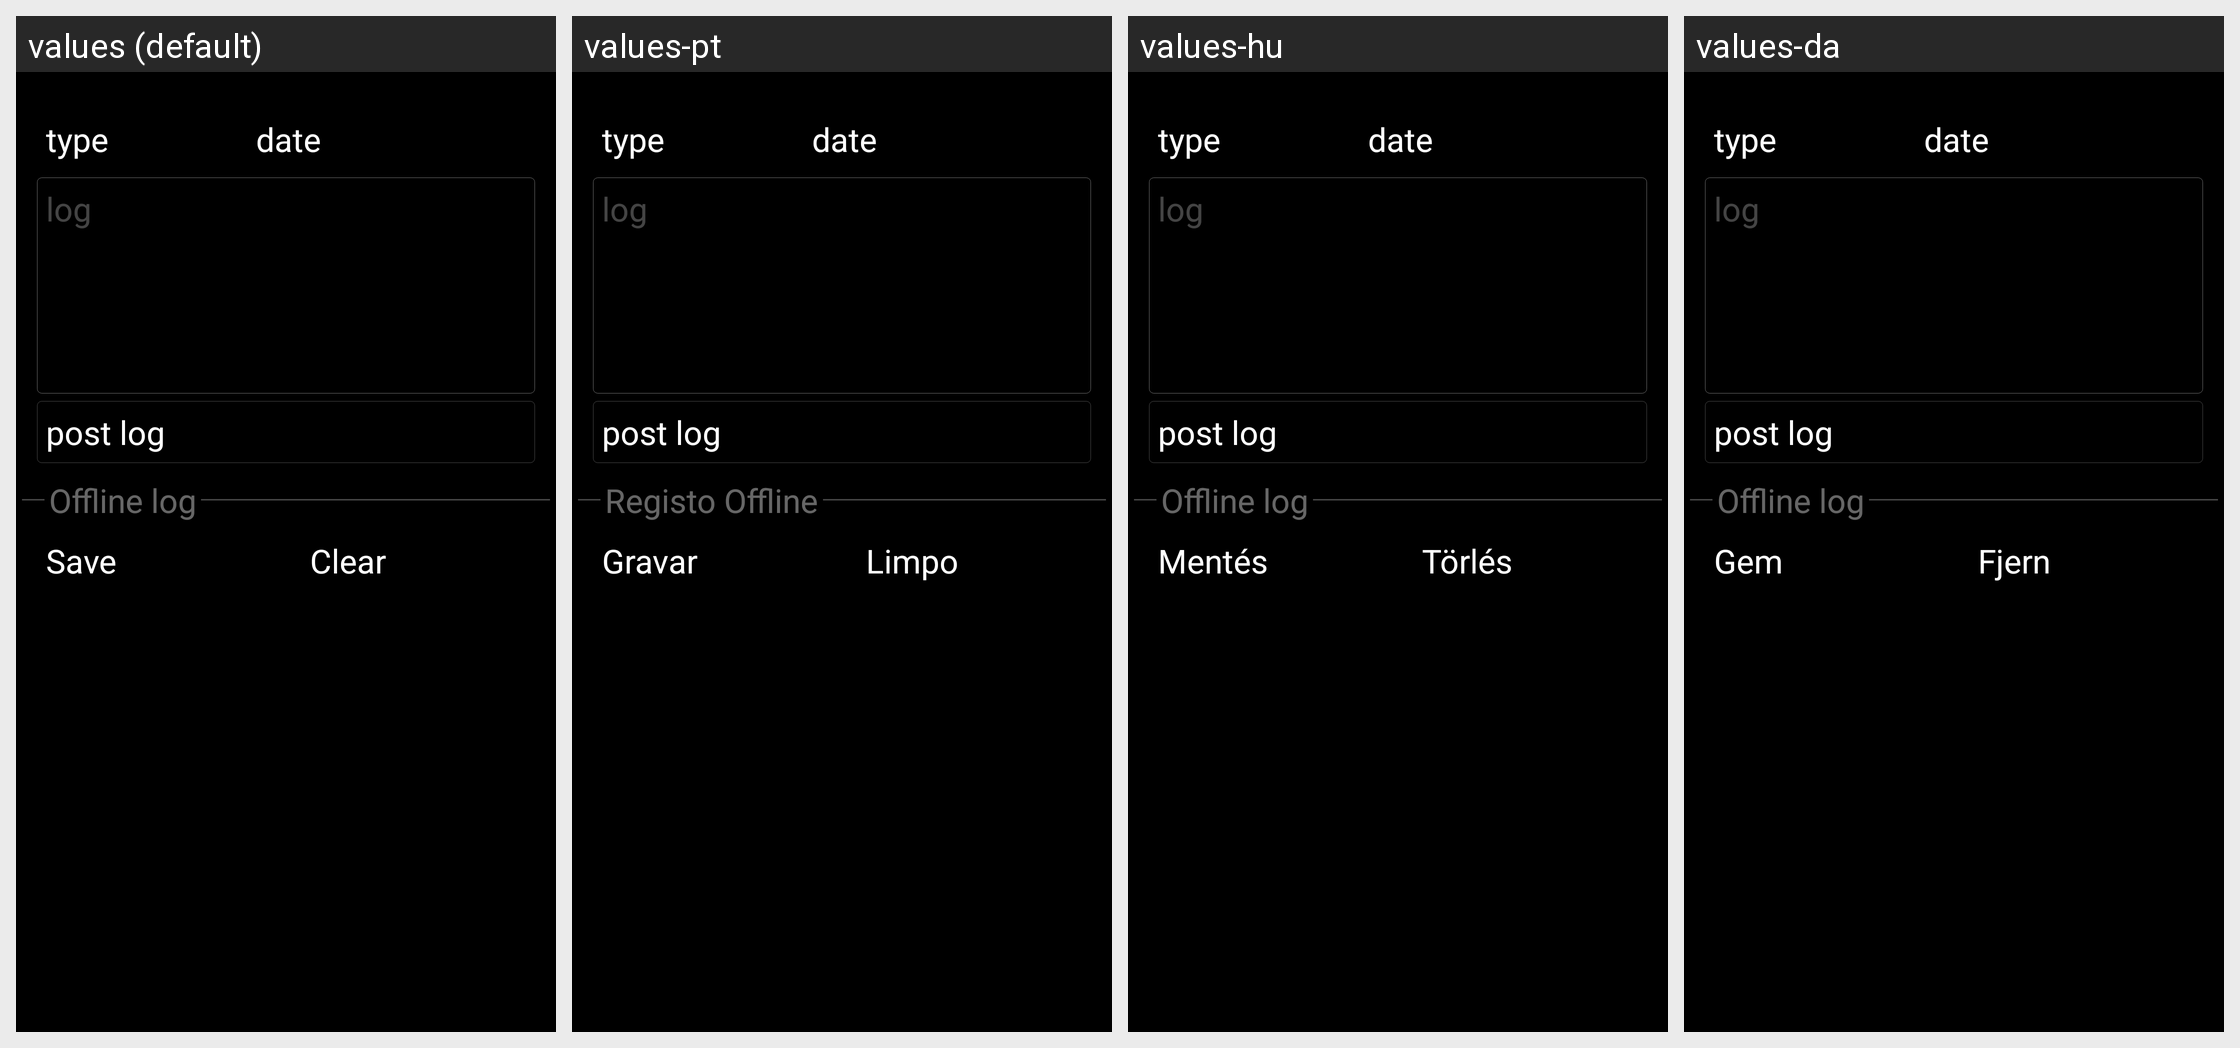

For this localized Android screen grid, give each drawn string resource with its value in every locale shown.
Android screen res/layout/visit_dark.xml rendered under 4 locales, left to right: values (default), values-pt, values-hu, values-da. Device: Nexus 5 (rendered at 1080×1920; each locale shown at half size, 540×960, under a caption strip naming it); theme cgeo.
Other locales in the repository, not shown: values-cs, values-de, values-es, values-fr, values-ja, values-nb, values-nl, values-pl, values-sk, values-sv.
Strings drawn on this screen, with the default value and each locale's value (text and hints the layout hard-codes, and strings that could not be matched under every locale, appear in the picture but are not listed):

cache_log_offline
  values: Offline log
  values-pt: Registo Offline
  values-hu: Offline log
  values-da: Offline log

log_save
  values: Save
  values-pt: Gravar
  values-hu: Mentés
  values-da: Gem

log_clear
  values: Clear
  values-pt: Limpo
  values-hu: Törlés
  values-da: Fjern
